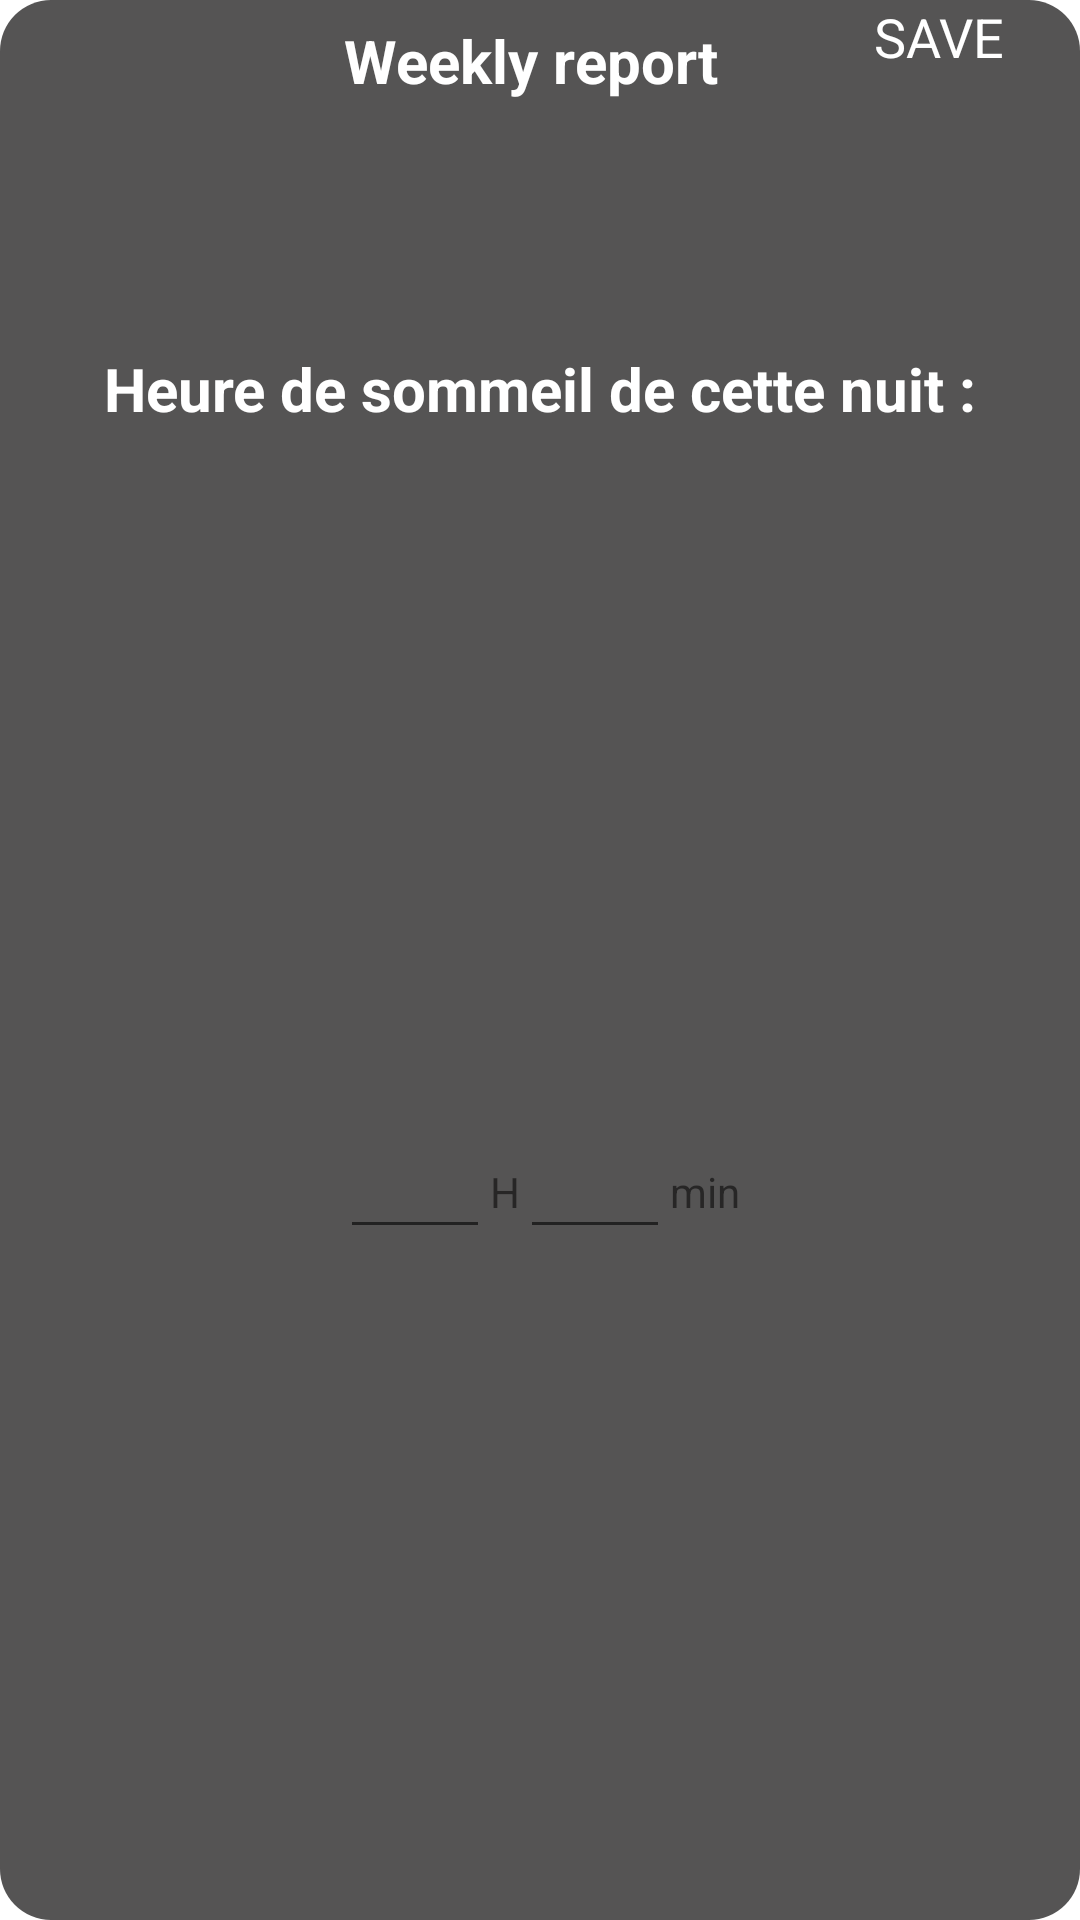

This screen was rendered from an Android layout file. Write that file and the resources it references.
<!-- AndroidManifest.xml: application theme Theme.LifeHealth -->
<!-- res/layout/dialog_sleep.xml -->
<?xml version="1.0" encoding="utf-8"?>
<LinearLayout xmlns:android="http://schemas.android.com/apk/res/android"
    xmlns:app="http://schemas.android.com/apk/res-auto"
    xmlns:tools="http://schemas.android.com/tools"
    android:layout_width="match_parent"
    android:layout_height="match_parent"
    android:background="@drawable/drawable_layout_acceuil"
    android:orientation="vertical">

    <androidx.constraintlayout.widget.ConstraintLayout
        android:layout_width="match_parent"
        android:layout_height="match_parent"
        android:orientation="vertical"
        tools:ignore="MissingConstraints"
        tools:layout_editor_absoluteX="0dp"
        tools:layout_editor_absoluteY="-28dp">

        <androidx.constraintlayout.widget.ConstraintLayout
            android:id="@+id/constraintLayout"
            android:layout_width="match_parent"
            android:layout_height="wrap_content"
            android:orientation="horizontal"
            app:layout_constraintTop_toTopOf="parent"
            tools:ignore="MissingConstraints">

            <ImageView
                android:id="@+id/close_sleep_dialog"
                android:layout_width="40dp"
                android:layout_height="40dp"
                android:background="@drawable/close_24px"
                app:layout_constraintBottom_toBottomOf="parent"
                app:layout_constraintTop_toTopOf="parent"
                app:layout_constraintVertical_bias="0.0"
                tools:ignore="MissingConstraints"
                tools:layout_editor_absoluteX="7dp" />

            <TextView
                android:id="@+id/textView"
                android:layout_width="wrap_content"
                android:layout_height="wrap_content"
                android:text="Weekly report "
                android:textColor="#FFFFFF"
                android:textSize="20sp"
                android:textStyle="bold"
                app:layout_constraintBottom_toBottomOf="parent"
                app:layout_constraintEnd_toEndOf="parent"
                app:layout_constraintHorizontal_bias="0.498"
                app:layout_constraintStart_toStartOf="parent"
                app:layout_constraintTop_toTopOf="parent"
                tools:ignore="MissingConstraints" />

            <TextView
                android:id="@+id/sleep_dialog_saving"
                android:layout_width="wrap_content"
                android:layout_height="wrap_content"
                android:text="Save"
                android:textAllCaps="true"
                android:textColor="#FFFFFF"
                android:textSize="18sp"
                app:layout_constraintBottom_toBottomOf="@+id/imageView2"
                app:layout_constraintEnd_toEndOf="parent"
                app:layout_constraintHorizontal_bias="0.649"
                app:layout_constraintStart_toEndOf="@+id/textView"
                app:layout_constraintTop_toTopOf="parent"
                app:layout_constraintVertical_bias="0.562"
                tools:ignore="MissingConstraints" />

        </androidx.constraintlayout.widget.ConstraintLayout>


        <TextView
            android:id="@+id/textViewPresSleep"
            android:layout_width="wrap_content"
            android:layout_height="wrap_content"
            android:layout_marginTop="76dp"
            android:text="Heure de sommeil de cette nuit :"
            android:textColor="#FFFFFF"
            android:textSize="20sp"
            android:textStyle="bold"
            app:layout_constraintEnd_toEndOf="parent"
            app:layout_constraintStart_toStartOf="parent"
            app:layout_constraintTop_toBottomOf="@+id/constraintLayout"

            tools:ignore="MissingConstraints" />

        <androidx.constraintlayout.widget.ConstraintLayout
            android:id="@+id/constraintLayout2"
            android:layout_width="wrap_content"
            android:layout_height="wrap_content"
            android:orientation="horizontal"
            app:layout_constraintBottom_toBottomOf="parent"
            app:layout_constraintEnd_toEndOf="parent"
            app:layout_constraintStart_toStartOf="parent"
            app:layout_constraintTop_toBottomOf="@+id/textViewPresSleep">

            <LinearLayout
                android:layout_width="match_parent"
                android:layout_height="wrap_content">

                <EditText
                    android:id="@+id/text_view_hours_sleep"
                    android:layout_width="50dp"
                    android:layout_height="wrap_content"
                    android:inputType="datetime"
                    android:textColor="@color/white"
                    android:textSize="24sp" />


                <TextView
                    android:id="@+id/textView2"
                    android:layout_width="wrap_content"
                    android:layout_height="wrap_content"
                    android:text="@string/text_view_type_hour" />

                <EditText
                    android:id="@+id/text_view_minutes_sleep"
                    android:layout_width="50dp"
                    android:layout_height="wrap_content"
                    android:inputType="datetime"
                    android:textColor="@color/white"
                    android:textSize="24sp"

                    />
                <TextView
                    android:id="@+id/textView4"
                    android:layout_width="wrap_content"
                    android:layout_height="wrap_content"
                    android:text="@string/text_view_type_minute" />
            </LinearLayout>

        </androidx.constraintlayout.widget.ConstraintLayout>

    </androidx.constraintlayout.widget.ConstraintLayout>

</LinearLayout>
<!-- resources referenced by this layout -->
<resources>
  <color name="white">#FFFFFFFF</color>
  <!-- drawable drawable_layout_acceuil (drawable) -->
  <?xml version="1.0" encoding="utf-8"?>
  <shape xmlns:android="http://schemas.android.com/apk/res/android"
      android:shape="rectangle" >
      <corners android:radius="17dp"  />
      <gradient android:angle="270" android:startColor="#555454"
          android:endColor="#555454" />
  </shape>
  <string name="text_view_type_hour">H</string>
  <string name="text_view_type_minute">min</string>
  <style name="Theme.LifeHealth" parent="Theme.MaterialComponents.DayNight.DarkActionBar">
          
          <item name="colorPrimary">@color/purple_500</item>
          <item name="colorPrimaryVariant">@color/purple_700</item>
          <item name="colorOnPrimary">@color/white</item>
          
          <item name="colorSecondary">@color/teal_200</item>
          <item name="colorSecondaryVariant">@color/teal_700</item>
          <item name="colorOnSecondary">@color/black</item>
          
          <item name="android:statusBarColor" tools:targetApi="l">?attr/colorPrimaryVariant</item>
          
  
          <item name="windowNoTitle">true</item>
          <item name="windowActionBar">false</item>
  
  
  
      </style>
  <color name="purple_500">#FF6200EE</color>
  <color name="purple_700">#FF3700B3</color>
  <color name="teal_200">#FF03DAC5</color>
  <color name="teal_700">#FF018786</color>
  <color name="black">#FF000000</color>
</resources>
